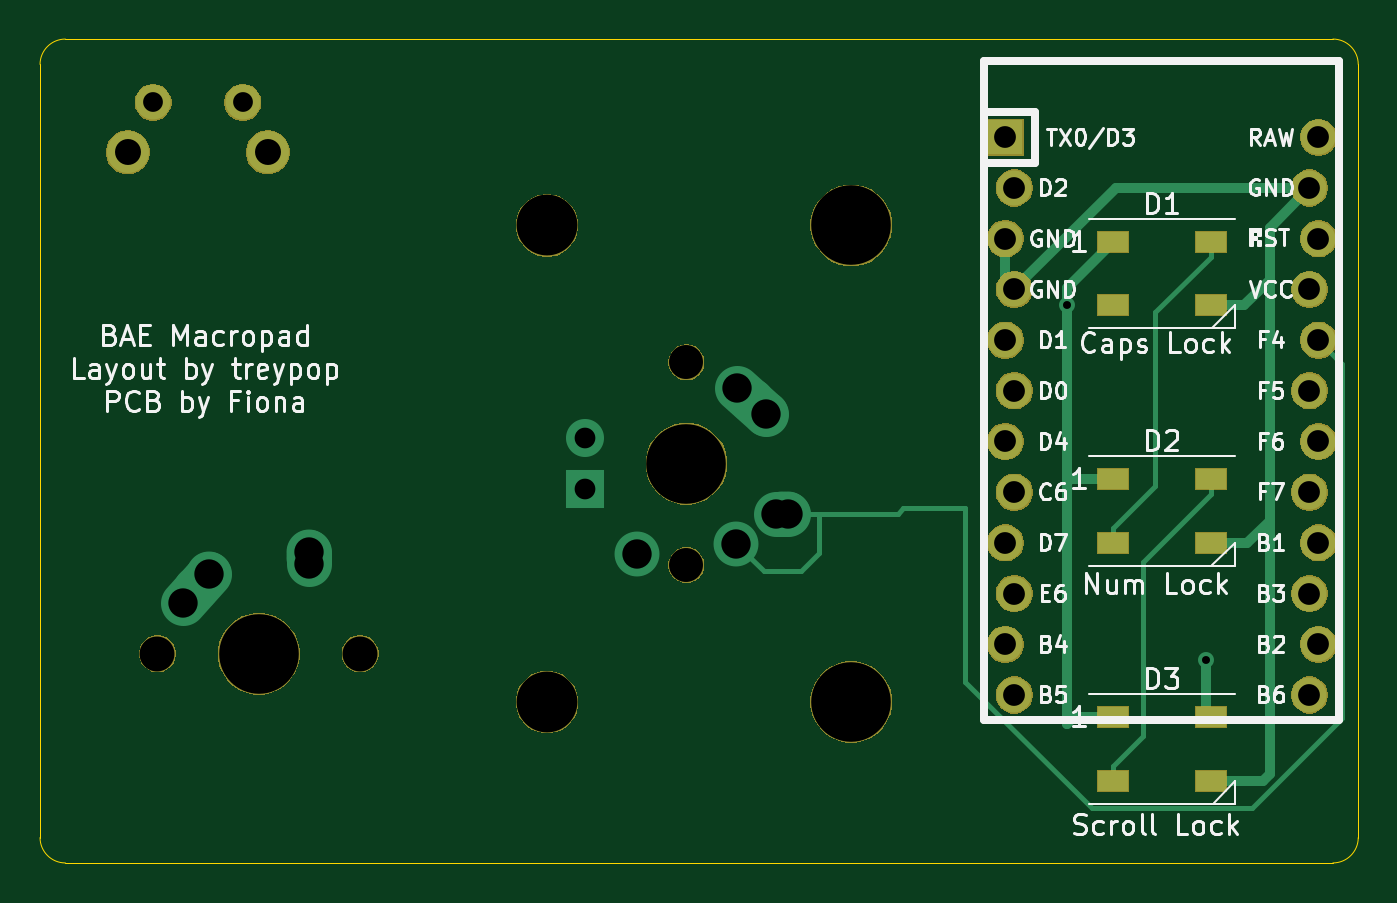
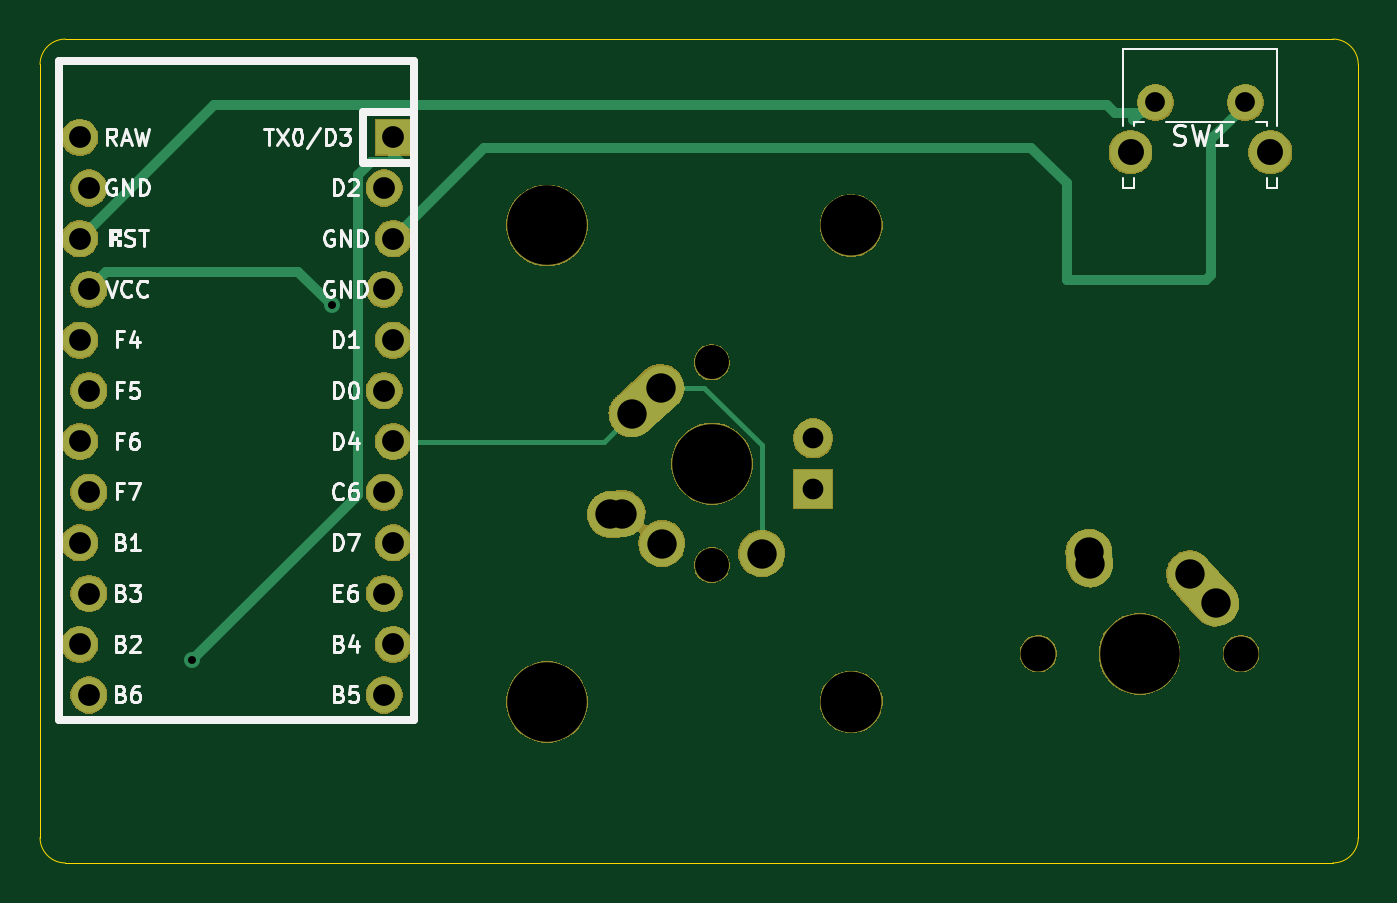
Circuit board: 11 layer files. Board 66.0 x 41.3 mm.
- bottom_copper: BAEmacropad-B_Cu.gbr (3392 bytes)
- bottom_mask: BAEmacropad-B_Mask.gbr (51905 bytes)
- paste: BAEmacropad-B_Paste.gbr (493 bytes)
- bottom_silk: BAEmacropad-B_SilkS.gbr (20273 bytes)
- outline: BAEmacropad-Edge_Cuts.gbr (978 bytes)
- top_copper: BAEmacropad-F_Cu.gbr (4805 bytes)
- top_mask: BAEmacropad-F_Mask.gbr (36920 bytes)
- paste: BAEmacropad-F_Paste.gbr (824 bytes)
- top_silk: BAEmacropad-F_SilkS.gbr (38377 bytes)
- drill: BAEmacropad-NPTH.drl (471 bytes)
- drill: BAEmacropad-PTH.drl (988 bytes)

=== bottom_copper: BAEmacropad-B_Cu.gbr ===
G04 #@! TF.GenerationSoftware,KiCad,Pcbnew,(5.1.4)-1*
G04 #@! TF.CreationDate,2019-12-08T17:57:44-07:00*
G04 #@! TF.ProjectId,BAEmacropad,4241456d-6163-4726-9f70-61642e6b6963,rev?*
G04 #@! TF.SameCoordinates,Original*
G04 #@! TF.FileFunction,Copper,L2,Bot*
G04 #@! TF.FilePolarity,Positive*
%FSLAX46Y46*%
G04 Gerber Fmt 4.6, Leading zero omitted, Abs format (unit mm)*
G04 Created by KiCad (PCBNEW (5.1.4)-1) date 2019-12-08 17:57:44*
%MOMM*%
%LPD*%
G04 APERTURE LIST*
%ADD10C,2.100000*%
%ADD11C,1.750000*%
%ADD12C,2.250000*%
%ADD13C,1.905000*%
%ADD14R,1.905000X1.905000*%
%ADD15C,2.250000*%
%ADD16C,1.752600*%
%ADD17R,1.752600X1.752600*%
%ADD18C,0.800000*%
%ADD19C,0.500000*%
%ADD20C,0.250000*%
G04 APERTURE END LIST*
D10*
X55225000Y-74880000D03*
D11*
X53975000Y-72390000D03*
X49475000Y-72390000D03*
D10*
X48215000Y-74880000D03*
D12*
X73700000Y-94987500D03*
X78700000Y-94487500D03*
D13*
X71120000Y-89217500D03*
D14*
X71120000Y-91757500D03*
D12*
X80200000Y-87987500D03*
X79470004Y-87332495D03*
D15*
X78740000Y-86677500D02*
X80200008Y-87987490D01*
D12*
X81280000Y-93027500D03*
X80990000Y-93007499D03*
D15*
X80700000Y-92987500D02*
X81280000Y-93027498D01*
D12*
X52268750Y-96012500D03*
X51613751Y-96742500D03*
D15*
X50958750Y-97472500D02*
X52268752Y-96012500D01*
D12*
X57308750Y-94932500D03*
X57288750Y-95222500D03*
D15*
X57268750Y-95512500D02*
X57308750Y-94932500D01*
D16*
X107861100Y-74136250D03*
X92621100Y-102076250D03*
X107403900Y-76676250D03*
X107861100Y-79216250D03*
X107403900Y-81756250D03*
X107861100Y-84296250D03*
X107403900Y-86836250D03*
X107861100Y-89376250D03*
X107403900Y-91916250D03*
X107861100Y-94456250D03*
X107403900Y-96996250D03*
X107861100Y-99536250D03*
X107403900Y-102076250D03*
X92163900Y-99536250D03*
X92621100Y-96996250D03*
X92163900Y-94456250D03*
X92621100Y-91916250D03*
X92163900Y-89376250D03*
X92621100Y-86836250D03*
X92163900Y-84296250D03*
X92621100Y-81756250D03*
X92163900Y-79216250D03*
X92621100Y-76676250D03*
D17*
X92163900Y-74136250D03*
D18*
X95250000Y-82550000D03*
X102235000Y-100330000D03*
D19*
X106527601Y-80879951D02*
X96920049Y-80879951D01*
X107403900Y-81756250D02*
X106527601Y-80879951D01*
X96920049Y-80879951D02*
X95250000Y-82550000D01*
X60196253Y-74668749D02*
X87616399Y-74668749D01*
X87616399Y-74668749D02*
X92163900Y-79216250D01*
X51181000Y-74223000D02*
X51181000Y-81026000D01*
X49856000Y-72898000D02*
X51181000Y-74223000D01*
X51181000Y-81026000D02*
X51435000Y-81280000D01*
X58420000Y-81280000D02*
X58420000Y-76445002D01*
X51435000Y-81280000D02*
X58420000Y-81280000D01*
X58420000Y-76445002D02*
X60196253Y-74668749D01*
X93947401Y-76039625D02*
X93947401Y-92042401D01*
X93257725Y-75349949D02*
X93947401Y-76039625D01*
X91832851Y-75349949D02*
X93257725Y-75349949D01*
X92163900Y-74136250D02*
X92163900Y-75018900D01*
X92163900Y-75018900D02*
X91832851Y-75349949D01*
X93947401Y-92042401D02*
X102235000Y-100330000D01*
D20*
X81588750Y-89376250D02*
X80200000Y-87987500D01*
X92163900Y-89376250D02*
X81588750Y-89376250D01*
X73700000Y-93396510D02*
X73700000Y-94987500D01*
X73700000Y-89555526D02*
X73700000Y-93396510D01*
X76578026Y-86677500D02*
X73700000Y-89555526D01*
X78740000Y-86677500D02*
X76578026Y-86677500D01*
D19*
X107861100Y-79216250D02*
X101163599Y-72518749D01*
X101163599Y-72518749D02*
X56386251Y-72518749D01*
X54252250Y-72421750D02*
X55102249Y-73271749D01*
X56007000Y-72898000D02*
X54356000Y-72898000D01*
X56386251Y-72518749D02*
X56007000Y-72898000D01*
M02*

=== bottom_mask: BAEmacropad-B_Mask.gbr (51905 bytes, source omitted) ===
=== paste: BAEmacropad-B_Paste.gbr ===
G04 #@! TF.GenerationSoftware,KiCad,Pcbnew,(5.1.4)-1*
G04 #@! TF.CreationDate,2019-12-08T17:57:44-07:00*
G04 #@! TF.ProjectId,BAEmacropad,4241456d-6163-4726-9f70-61642e6b6963,rev?*
G04 #@! TF.SameCoordinates,Original*
G04 #@! TF.FileFunction,Paste,Bot*
G04 #@! TF.FilePolarity,Positive*
%FSLAX46Y46*%
G04 Gerber Fmt 4.6, Leading zero omitted, Abs format (unit mm)*
G04 Created by KiCad (PCBNEW (5.1.4)-1) date 2019-12-08 17:57:44*
%MOMM*%
%LPD*%
G04 APERTURE LIST*
G04 APERTURE END LIST*
M02*

=== bottom_silk: BAEmacropad-B_SilkS.gbr (20273 bytes, source omitted) ===
=== outline: BAEmacropad-Edge_Cuts.gbr ===
G04 #@! TF.GenerationSoftware,KiCad,Pcbnew,(5.1.4)-1*
G04 #@! TF.CreationDate,2019-12-08T17:57:44-07:00*
G04 #@! TF.ProjectId,BAEmacropad,4241456d-6163-4726-9f70-61642e6b6963,rev?*
G04 #@! TF.SameCoordinates,Original*
G04 #@! TF.FileFunction,Profile,NP*
%FSLAX46Y46*%
G04 Gerber Fmt 4.6, Leading zero omitted, Abs format (unit mm)*
G04 Created by KiCad (PCBNEW (5.1.4)-1) date 2019-12-08 17:57:44*
%MOMM*%
%LPD*%
G04 APERTURE LIST*
%ADD10C,0.050000*%
G04 APERTURE END LIST*
D10*
X43815000Y-70485000D02*
G75*
G02X45085000Y-69215000I1270000J0D01*
G01*
X45085000Y-110490000D02*
G75*
G02X43815000Y-109220000I0J1270000D01*
G01*
X109855000Y-109220000D02*
G75*
G02X108585000Y-110490000I-1270000J0D01*
G01*
X108585000Y-69215000D02*
G75*
G02X109855000Y-70485000I0J-1270000D01*
G01*
X45085000Y-69215000D02*
X108585000Y-69215000D01*
X43815000Y-109220000D02*
X43815000Y-70485000D01*
X108585000Y-110490000D02*
X45085000Y-110490000D01*
X109855000Y-70485000D02*
X109855000Y-109220000D01*
M02*

=== top_copper: BAEmacropad-F_Cu.gbr ===
G04 #@! TF.GenerationSoftware,KiCad,Pcbnew,(5.1.4)-1*
G04 #@! TF.CreationDate,2019-12-08T17:57:44-07:00*
G04 #@! TF.ProjectId,BAEmacropad,4241456d-6163-4726-9f70-61642e6b6963,rev?*
G04 #@! TF.SameCoordinates,Original*
G04 #@! TF.FileFunction,Copper,L1,Top*
G04 #@! TF.FilePolarity,Positive*
%FSLAX46Y46*%
G04 Gerber Fmt 4.6, Leading zero omitted, Abs format (unit mm)*
G04 Created by KiCad (PCBNEW (5.1.4)-1) date 2019-12-08 17:57:44*
%MOMM*%
%LPD*%
G04 APERTURE LIST*
%ADD10C,2.100000*%
%ADD11C,1.750000*%
%ADD12C,2.250000*%
%ADD13C,1.905000*%
%ADD14R,1.905000X1.905000*%
%ADD15C,2.250000*%
%ADD16C,1.752600*%
%ADD17R,1.752600X1.752600*%
%ADD18R,1.500000X1.000000*%
%ADD19C,0.800000*%
%ADD20C,0.500000*%
%ADD21C,0.250000*%
G04 APERTURE END LIST*
D10*
X55225000Y-74880000D03*
D11*
X53975000Y-72390000D03*
X49475000Y-72390000D03*
D10*
X48215000Y-74880000D03*
D12*
X73700000Y-94987500D03*
X78700000Y-94487500D03*
D13*
X71120000Y-89217500D03*
D14*
X71120000Y-91757500D03*
D12*
X80200000Y-87987500D03*
X79470004Y-87332495D03*
D15*
X78740000Y-86677500D02*
X80200008Y-87987490D01*
D12*
X81280000Y-93027500D03*
X80990000Y-93007499D03*
D15*
X80700000Y-92987500D02*
X81280000Y-93027498D01*
D12*
X52268750Y-96012500D03*
X51613751Y-96742500D03*
D15*
X50958750Y-97472500D02*
X52268752Y-96012500D01*
D12*
X57308750Y-94932500D03*
X57288750Y-95222500D03*
D15*
X57268750Y-95512500D02*
X57308750Y-94932500D01*
D16*
X107861100Y-74136250D03*
X92621100Y-102076250D03*
X107403900Y-76676250D03*
X107861100Y-79216250D03*
X107403900Y-81756250D03*
X107861100Y-84296250D03*
X107403900Y-86836250D03*
X107861100Y-89376250D03*
X107403900Y-91916250D03*
X107861100Y-94456250D03*
X107403900Y-96996250D03*
X107861100Y-99536250D03*
X107403900Y-102076250D03*
X92163900Y-99536250D03*
X92621100Y-96996250D03*
X92163900Y-94456250D03*
X92621100Y-91916250D03*
X92163900Y-89376250D03*
X92621100Y-86836250D03*
X92163900Y-84296250D03*
X92621100Y-81756250D03*
X92163900Y-79216250D03*
X92621100Y-76676250D03*
D17*
X92163900Y-74136250D03*
D18*
X97562500Y-103175000D03*
X97562500Y-106375000D03*
X102462500Y-103175000D03*
X102462500Y-106375000D03*
X97562500Y-91268750D03*
X97562500Y-94468750D03*
X102462500Y-91268750D03*
X102462500Y-94468750D03*
X97562500Y-79362500D03*
X97562500Y-82562500D03*
X102462500Y-79362500D03*
X102462500Y-82562500D03*
D19*
X95250000Y-82550000D03*
X102235000Y-100330000D03*
D20*
X95250000Y-81675000D02*
X97562500Y-79362500D01*
X95250000Y-82550000D02*
X95250000Y-81675000D01*
X95580000Y-103175000D02*
X97562500Y-103175000D01*
X95250000Y-103505000D02*
X95580000Y-103175000D01*
X95421250Y-91268750D02*
X97562500Y-91268750D01*
X95250000Y-91440000D02*
X95421250Y-91268750D01*
X95250000Y-91440000D02*
X95250000Y-103505000D01*
X95250000Y-82550000D02*
X95250000Y-91440000D01*
D21*
X102462500Y-80112500D02*
X99695000Y-82880000D01*
X102462500Y-79362500D02*
X102462500Y-80112500D01*
X99695000Y-82880000D02*
X99695000Y-91586250D01*
X97562500Y-93718750D02*
X97562500Y-94468750D01*
X99695000Y-91586250D02*
X97562500Y-93718750D01*
D20*
X107403900Y-76676250D02*
X105410000Y-78670150D01*
X105080000Y-106375000D02*
X102462500Y-106375000D01*
X105410000Y-106045000D02*
X105080000Y-106375000D01*
X104286250Y-94468750D02*
X102462500Y-94468750D01*
X105410000Y-93345000D02*
X104286250Y-94468750D01*
X105410000Y-93345000D02*
X105410000Y-106045000D01*
X104127500Y-82562500D02*
X102462500Y-82562500D01*
X105410000Y-81280000D02*
X104127500Y-82562500D01*
X105410000Y-81280000D02*
X105410000Y-93345000D01*
X105410000Y-78670150D02*
X105410000Y-81280000D01*
X92163900Y-81299050D02*
X92621100Y-81756250D01*
X92163900Y-79216250D02*
X92163900Y-81299050D01*
X97701100Y-76676250D02*
X107403900Y-76676250D01*
X92621100Y-81756250D02*
X97701100Y-76676250D01*
D21*
X102462500Y-92018750D02*
X99060000Y-95421250D01*
X102462500Y-91268750D02*
X102462500Y-92018750D01*
X97562500Y-105625000D02*
X97562500Y-106375000D01*
X99060000Y-104127500D02*
X97562500Y-105625000D01*
X99060000Y-95421250D02*
X99060000Y-104127500D01*
D20*
X102235000Y-102947500D02*
X102462500Y-103175000D01*
X102235000Y-100330000D02*
X102235000Y-102947500D01*
D21*
X86774724Y-92987500D02*
X87052224Y-92710000D01*
X87052224Y-92710000D02*
X90170000Y-92710000D01*
X90170000Y-101403076D02*
X96520000Y-107753076D01*
X90170000Y-92710000D02*
X90170000Y-101403076D01*
X96520000Y-107753076D02*
X104515110Y-107753076D01*
X82827500Y-92987500D02*
X86774724Y-92987500D01*
X80700000Y-92987500D02*
X82827500Y-92987500D01*
X80097500Y-95885000D02*
X78700000Y-94487500D01*
X81915000Y-95885000D02*
X80097500Y-95885000D01*
X82827500Y-92987500D02*
X82827500Y-94972500D01*
X82827500Y-94972500D02*
X81915000Y-95885000D01*
X108737399Y-85172549D02*
X107861100Y-84296250D01*
X109062401Y-85497551D02*
X108737399Y-85172549D01*
X109062401Y-103205785D02*
X109062401Y-85497551D01*
X104515110Y-107753076D02*
X109062401Y-103205785D01*
M02*

=== top_mask: BAEmacropad-F_Mask.gbr (36920 bytes, source omitted) ===
=== paste: BAEmacropad-F_Paste.gbr ===
G04 #@! TF.GenerationSoftware,KiCad,Pcbnew,(5.1.4)-1*
G04 #@! TF.CreationDate,2019-12-08T17:57:44-07:00*
G04 #@! TF.ProjectId,BAEmacropad,4241456d-6163-4726-9f70-61642e6b6963,rev?*
G04 #@! TF.SameCoordinates,Original*
G04 #@! TF.FileFunction,Paste,Top*
G04 #@! TF.FilePolarity,Positive*
%FSLAX46Y46*%
G04 Gerber Fmt 4.6, Leading zero omitted, Abs format (unit mm)*
G04 Created by KiCad (PCBNEW (5.1.4)-1) date 2019-12-08 17:57:44*
%MOMM*%
%LPD*%
G04 APERTURE LIST*
%ADD10R,1.500000X1.000000*%
G04 APERTURE END LIST*
D10*
X97562500Y-103175000D03*
X97562500Y-106375000D03*
X102462500Y-103175000D03*
X102462500Y-106375000D03*
X97562500Y-91268750D03*
X97562500Y-94468750D03*
X102462500Y-91268750D03*
X102462500Y-94468750D03*
X97562500Y-79362500D03*
X97562500Y-82562500D03*
X102462500Y-79362500D03*
X102462500Y-82562500D03*
M02*

=== top_silk: BAEmacropad-F_SilkS.gbr (38377 bytes, source omitted) ===
=== drill: BAEmacropad-NPTH.drl ===
M48
; DRILL file {KiCad (5.1.4)-1} date 12/8/2019 5:57:47 PM
; FORMAT={-:-/ absolute / inch / decimal}
; #@! TF.CreationDate,2019-12-08T17:57:47-07:00
; #@! TF.GenerationSoftware,Kicad,Pcbnew,(5.1.4)-1
; #@! TF.FileFunction,NonPlated,1,2,NPTH
FMAT,2
INCH
T1C0.0670
T2C0.0689
T3C0.1200
T4C0.1570
%
G90
G05
T1
X3.0Y-3.3625
X3.0Y-3.7625
T2
X1.9563Y-3.9375
X2.3562Y-3.9375
T3
X2.725Y-3.0925
X2.725Y-4.0325
T4
X3.0Y-3.5625
X3.325Y-3.0925
X3.325Y-4.0325
X2.1562Y-3.9375
T0
M30

=== drill: BAEmacropad-PTH.drl ===
M48
; DRILL file {KiCad (5.1.4)-1} date 12/8/2019 5:57:47 PM
; FORMAT={-:-/ absolute / inch / decimal}
; #@! TF.CreationDate,2019-12-08T17:57:47-07:00
; #@! TF.GenerationSoftware,Kicad,Pcbnew,(5.1.4)-1
; #@! TF.FileFunction,Plated,1,2,PTH
FMAT,2
INCH
T1C0.0157
T2C0.0390
T3C0.0409
T4C0.0430
T5C0.0512
T6C0.0579
%
G90
G05
T1
X3.75Y-3.25
X4.025Y-3.95
T2
X1.9478Y-2.85
X2.125Y-2.85
T3
X2.8Y-3.5125
X2.8Y-3.6125
T4
X3.6285Y-2.9187
X3.6285Y-3.1187
X3.6285Y-3.3188
X3.6285Y-3.5187
X3.6285Y-3.7188
X3.6285Y-3.9187
X3.6465Y-3.0187
X3.6465Y-3.2188
X3.6465Y-3.4187
X3.6465Y-3.6187
X3.6465Y-3.8188
X3.6465Y-4.0187
X4.2285Y-3.0187
X4.2285Y-3.2188
X4.2285Y-3.4187
X4.2285Y-3.6187
X4.2285Y-3.8188
X4.2285Y-4.0187
X4.2465Y-2.9187
X4.2465Y-3.1187
X4.2465Y-3.3188
X4.2465Y-3.5187
X4.2465Y-3.7188
X4.2465Y-3.9187
T5
X1.8982Y-2.948
X2.1742Y-2.948
T6
X2.9016Y-3.7397
X3.0984Y-3.72
X3.1Y-3.4125
X3.1575Y-3.4641
X3.1772Y-3.6609
X3.2Y-3.6625
X2.0063Y-3.8375
X2.0578Y-3.78
X2.2547Y-3.7603
X2.2563Y-3.7375
T0
M30

